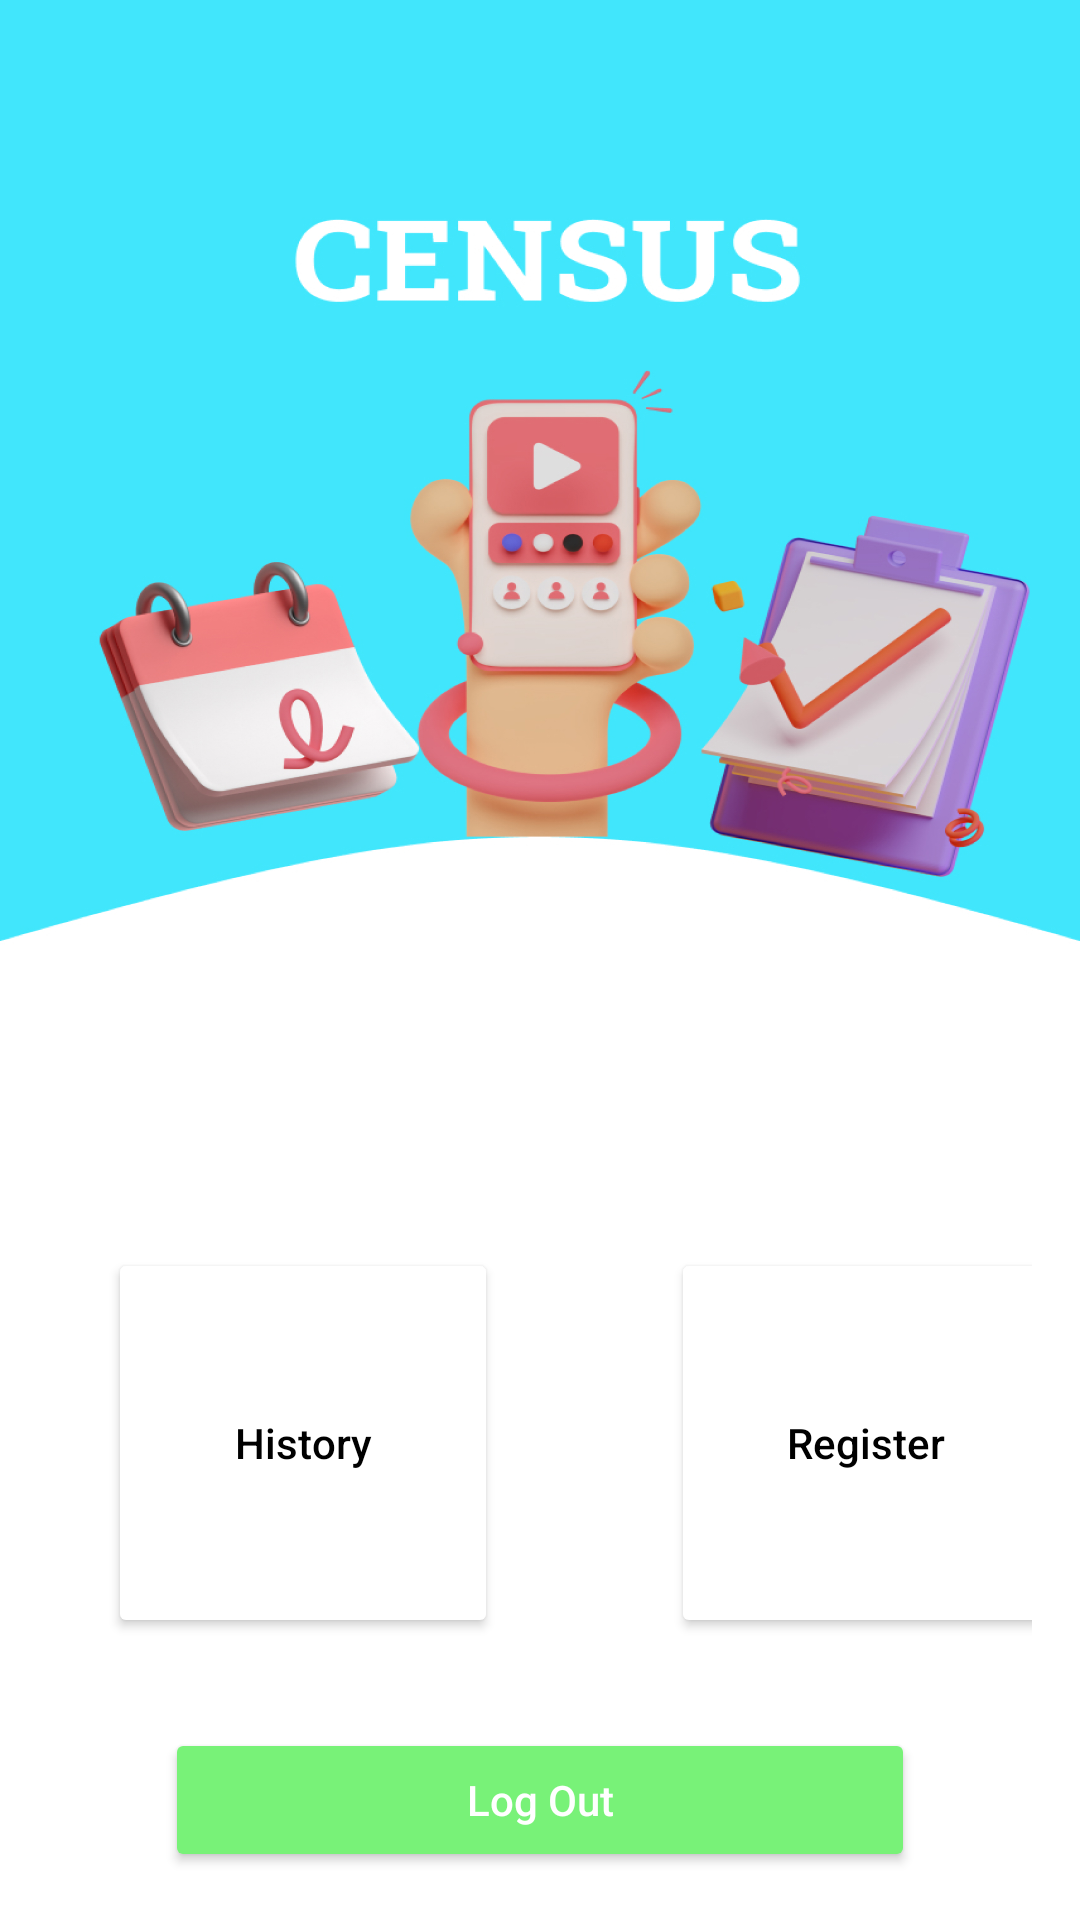

This screen was rendered from an Android layout file. Write that file and the resources it references.
<!-- AndroidManifest.xml: application theme Theme.CensusDKI -->
<!-- res/layout/activity_home.xml -->
<?xml version="1.0" encoding="utf-8"?>
<RelativeLayout xmlns:android="http://schemas.android.com/apk/res/android"
    xmlns:app="http://schemas.android.com/apk/res-auto"
    xmlns:tools="http://schemas.android.com/tools"
    android:layout_width="match_parent"
    android:layout_height="match_parent"
    android:background="@drawable/frame6"
    android:padding="16dp"
    tools:context=".Home">

    <Button
        android:id="@+id/showdata"
        android:layout_width="130dp"
        android:layout_height="130dp"
        android:layout_marginLeft="20dp"
        android:layout_marginTop="400dp"
        app:cornerRadius="20dp"
        android:backgroundTint="@color/cardview_light_background"
        android:text="History"
        android:textColor="@color/black"
        android:textAllCaps="false"
        />

    <Button
        android:id="@+id/registerdata"
        android:layout_width="130dp"
        android:layout_height="130dp"
        android:layout_alignRight="@+id/showdata"
        android:layout_marginLeft="20dp"
        android:layout_marginTop="400dp"
        android:layout_marginRight="-188dp"
        app:cornerRadius="20dp"
        android:backgroundTint="@color/cardview_light_background"
        android:text="Register"
        android:textColor="@color/black"
        android:textAllCaps="false"
        />

    <Button
        android:id="@+id/logoutbtn"
        android:layout_width="250dp"
        android:layout_height="55dp"
        android:layout_below="@+id/registerdata"
        android:layout_centerHorizontal="true"
        android:layout_marginTop="30dp"
        app:backgroundTint="#78F278"
        app:cornerRadius="15dp"
        android:text="Log Out"
        android:textAllCaps="false"
        android:textColor="@color/white"/>

</RelativeLayout>
<!-- resources referenced by this layout -->
<resources>
  <!-- drawable frame6: jpg bitmap (drawable, 988096 bytes) -->
  <style name="Theme.CensusDKI" parent="Theme.MaterialComponents.DayNight.NoActionBar">
          
          <item name="colorPrimary">@color/purple_500</item>
          <item name="colorPrimaryVariant">@color/purple_700</item>
          <item name="colorOnPrimary">@color/white</item>
          
          <item name="colorSecondary">@color/teal_200</item>
          <item name="colorSecondaryVariant">@color/teal_700</item>
          <item name="colorOnSecondary">@color/black</item>
          
          <item name="android:statusBarColor" tools:targetApi="l">@color/cardview_dark_background</item>
          
      </style>
  <!-- not gathered from this repository: default colours our renderer supplied (Android Studio template values) -->
  <color name="purple_500">#FF6200EE</color>
  <color name="purple_700">#FF3700B3</color>
  <color name="teal_200">#FF03DAC5</color>
  <color name="teal_700">#FF018786</color>
  <color name="black">#FF000000</color>
  <color name="white">#FFFFFFFF</color>
</resources>
